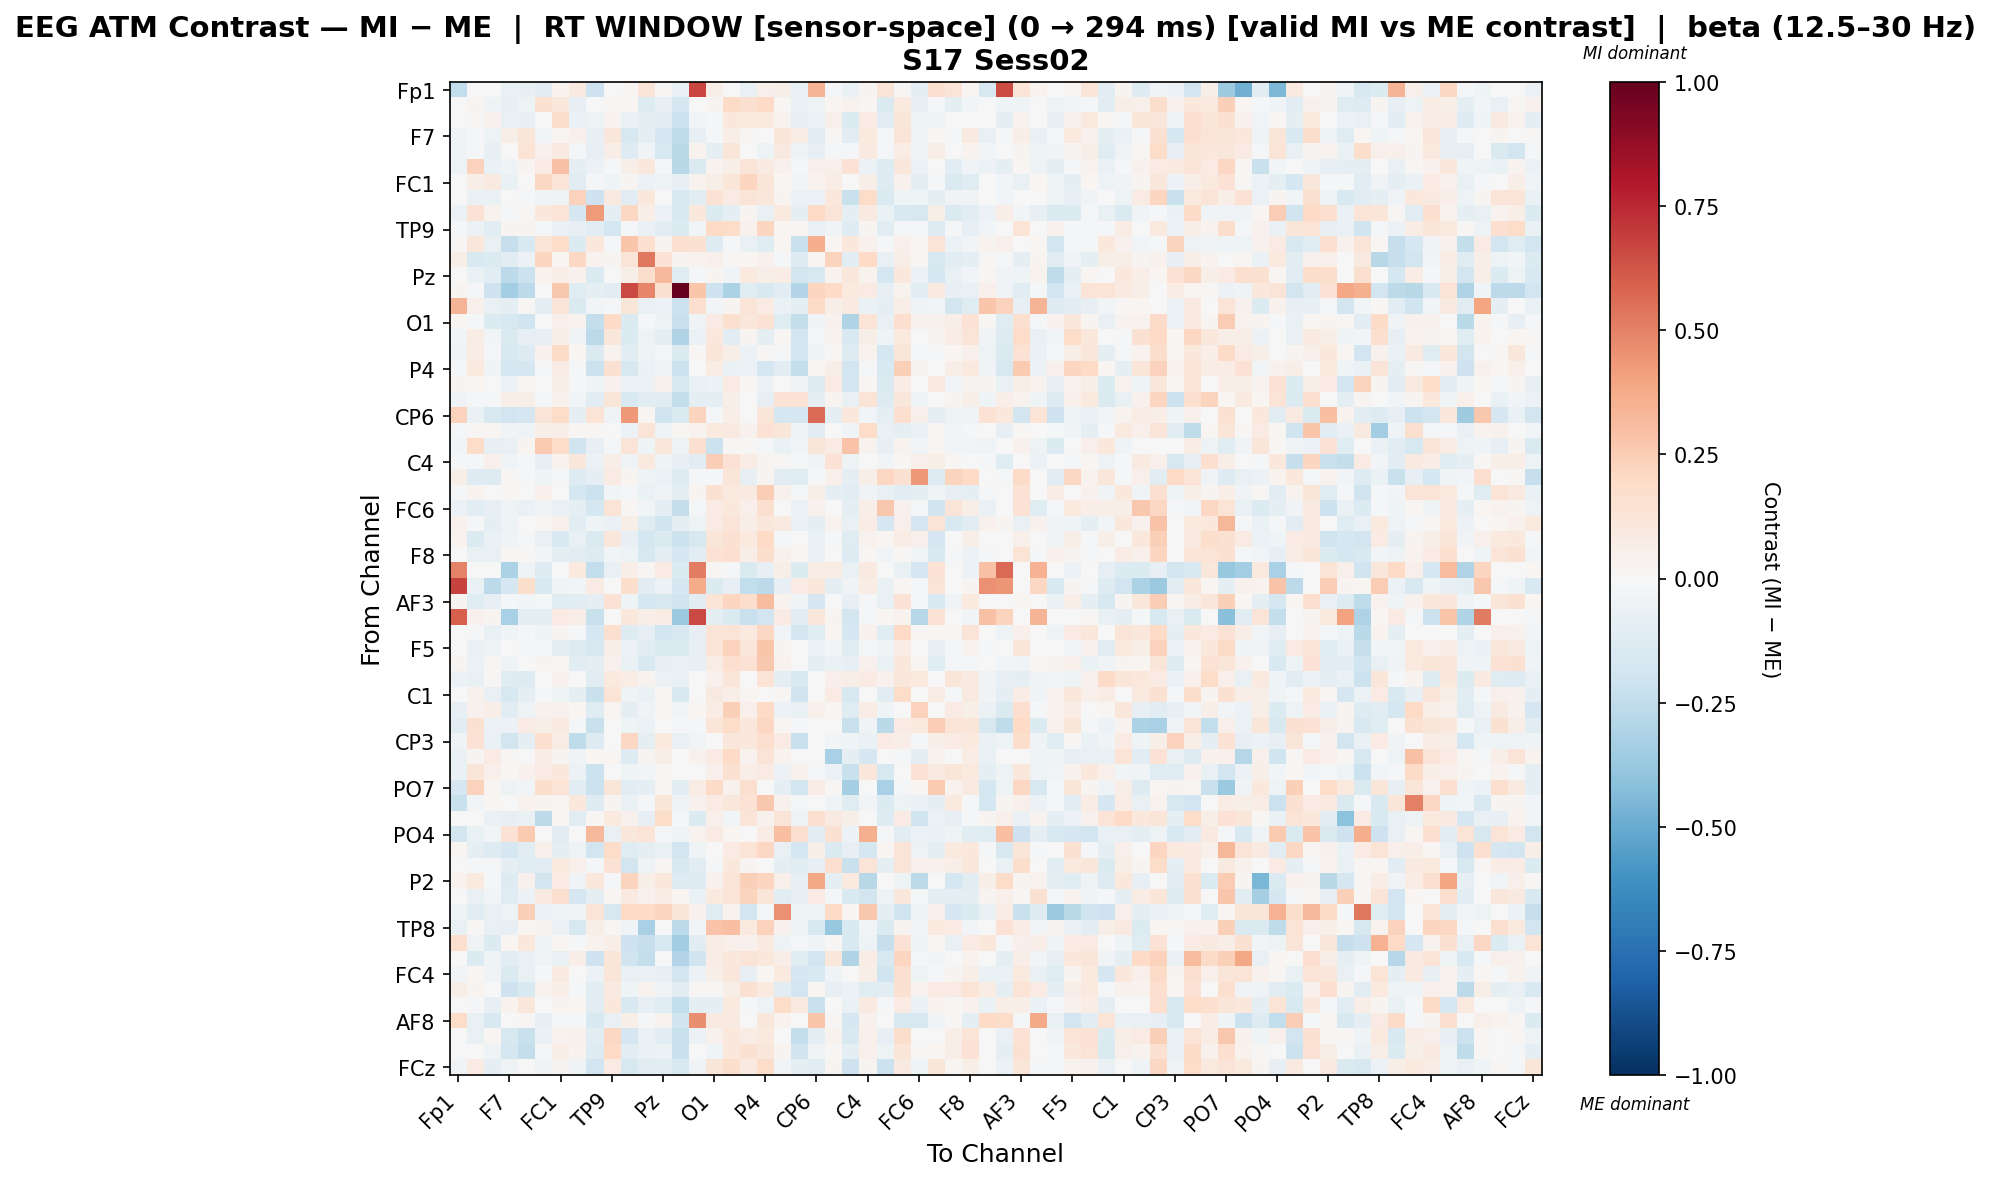

The data file committed next to this chart (first rows):
, Fp1, Fz, F3, F7, FT9, FC5, FC1, C3, T7, TP9, CP5, CP1, Pz, P3, P7, O1, Oz, O2, P4, P8, TP10, CP6, CP2
Fp1, -0.2475, 0.0, 0.0, -0.07719, -0.08576, -0.1055, 0.03867, 0.08619, -0.2067, 0.0002389, 0.01804, 0.1256, 0.01289, -0.06457, 0.6649, 0.06699, 0.007001, -0.07719, 0.0517, 0.05941, -0.07719, 0.3394, -0.01706
Fz, 0.0, 0.02909, -0.04125, -0.08484, -0.05466, 0.1507, 0.1064, -0.08101, 0.001351, 0.0108, 0.0184, -0.1312, -0.08135, -0.1647, -0.006358, 0.02512, 0.1878, 0.1597, 0.1975, 0.01311, -0.06749, -0.0529, 0.02111
F3, 0.0, 0.007995, 0.03914, -0.07733, -0.08075, -0.001068, 0.1731, -0.0678, -0.04728, 0.03585, -0.06964, -0.1003, -0.11, -0.2143, -0.02721, -0.02295, 0.1089, 0.1013, 0.09608, 0.03803, -0.08038, -0.056, 0.05212
F7, -0.03484, -0.01954, -0.05177, 0.05821, 0.1227, -0.02534, 0.01736, 0.05059, -0.08468, 0.1103, -0.161, -0.09945, -0.1676, -0.2573, -0.08345, -0.009291, 0.06525, 0.008474, -0.003174, 0.1173, 0.07706, -0.1088, 0.01456
FT9, -0.04264, -0.009461, -0.07875, -0.003071, 0.1339, 0.04676, 0.09328, -0.008468, -0.08044, 0.06793, -0.1293, -0.03801, -0.1563, -0.2692, 0.0352, -0.1005, 0.1249, -0.000909, -0.04984, 0.09061, -0.04872, -0.08228, -0.01015
FC5, -0.05333, 0.2286, -0.06665, -0.04201, 0.0294, 0.08376, 0.2959, -0.09329, -0.05736, -0.02186, 0.06072, 0.1165, -0.01743, -0.2735, -0.1438, 0.03794, 0.057, 0.1252, 0.08974, 0.04657, -0.02293, 0.04753, 0.04923
FC1, 0.005563, 0.06079, 0.09194, -0.06864, 0.002652, 0.209, 0.1327, -0.1172, -0.01397, -0.04232, 0.02731, -0.05867, -0.05053, -0.07993, 0.03636, 0.06181, 0.124, 0.2181, 0.1189, 0.02141, -0.0254, 0.03621, 0.07418
C3, 0.001784, -0.06485, -0.06857, 0.002738, -0.0163, -0.03814, -0.05374, 0.2286, -0.2054, 0.08834, -0.11, 0.1048, -0.007015, -0.1619, -0.1087, 0.1468, 0.08336, 0.1294, 0.1152, 0.02871, -0.05617, -0.05867, 0.1038
T7, -0.05945, 0.1452, 0.03641, -0.02189, 0.01077, 0.103, 0.1351, -0.1649, 0.4281, -0.09985, 0.2105, 0.06269, -0.0605, -0.1529, 0.1051, -0.1372, -0.09054, 0.02371, -0.07557, 0.09963, -0.08678, 0.1998, 0.1268
TP9, -0.02124, -0.06158, -0.1079, 0.02363, 0.02804, -0.01411, -0.06951, -0.08363, -0.1125, -0.1756, -0.01978, -0.06399, -0.1122, -0.1336, -0.02824, 0.1999, 0.1851, 0.04502, 0.212, 0.01644, 0.02263, -0.07126, -0.03687
CP5, 0.01201, 0.111, -0.07325, -0.2284, -0.1548, 0.1322, 0.1814, -0.1356, 0.1026, -0.008036, 0.2791, 0.1596, 0.02429, 0.158, 0.155, -0.1281, -0.02269, -0.07271, -0.1209, 0.01574, -0.2212, 0.3638, 0.02199
CP1, 0.05606, -0.1562, -0.139, -0.1126, -0.05767, 0.2126, 0.01897, 0.207, 0.03231, 0.03024, 0.1307, 0.5308, 0.145, 0.02363, 0.0334, 0.0495, 0.01302, 0.02072, 0.03961, -0.02159, -0.1284, 0.01901, 0.2219
Pz, 0.0, -0.06978, -0.1077, -0.2649, -0.2155, 0.03662, 0.06517, 0.0435, -0.1345, 0.003975, 0.05975, 0.1725, 0.3242, -0.1191, -0.008883, 0.02615, -0.03608, 0.09885, 0.05939, 0.07122, -0.1836, -0.1618, 0.03878
P3, 0.02351, -0.008093, -0.2084, -0.3394, -0.2646, 0.005679, 0.2707, -0.1246, -0.08874, -0.1065, 0.6595, 0.4856, 0.1516, 1.0, 0.2765, -0.2067, -0.3156, -0.1173, -0.1562, -0.1163, -0.2968, 0.2121, 0.1998
P7, 0.338, 0.05297, -0.07457, -0.09183, 0.01418, -0.09195, 0.1257, -0.1472, -0.02564, -0.01128, 0.1181, -0.07201, -0.05637, -0.2182, 0.1691, -0.02685, 0.02709, 0.1266, 0.08585, -0.06599, -0.0962, 0.188, 0.06124
O1, 0.0189, -0.01973, -0.1403, -0.164, -0.1963, -0.003921, 0.05172, 0.03706, -0.2355, 0.2019, -0.1479, -0.02232, -0.05162, -0.2214, -0.03768, 0.08067, 0.1623, 0.1172, 0.1464, -0.1208, -0.2401, -0.03779, 0.0439
Oz, -0.02516, 0.0719, -0.02786, -0.1432, -0.08418, -0.08589, 0.06748, -0.0373, -0.2649, 0.1155, -0.1332, -0.04943, -0.09994, -0.2971, -0.06374, 0.1078, -0.103, 0.02715, -0.09195, 0.01318, -0.1797, -0.0124, 0.03255
O2, -0.03724, 0.07366, -0.02148, -0.1541, -0.1302, 0.04243, 0.1953, 0.01881, -0.1459, 0.03202, -0.1099, -0.04019, -0.02301, -0.1369, 0.01494, 0.1203, 0.06216, -0.06221, 0.008537, -0.02245, -0.1895, -0.04103, 0.01485
P4, -0.01268, 0.09659, -0.04594, -0.1761, -0.1698, -0.01347, 0.07481, -0.016, -0.2116, 0.1505, -0.1582, -0.06666, -0.0335, -0.2155, 0.002399, 0.07375, -0.06451, -0.05858, -0.1749, -0.1107, -0.242, 0.02182, 0.05738
P8, 0.02409, 0.01855, -0.007484, -0.05763, 0.009544, -2.069914695116315e-05, 0.05659, -0.008909, -0.03926, 0.04089, -0.05944, -0.05977, 0.04338, -0.1605, -0.07789, -0.06179, 0.08086, 0.01389, -0.05803, 0.001785, -0.03316, -0.1281, 0.07905
TP10, -0.0334, -0.01176, -0.0149, 0.06392, 0.05778, -0.01276, 0.04027, -0.02586, -0.1168, 0.1177, -0.1512, -0.1053, -0.11, -0.2392, -0.08632, -0.09687, 0.05609, -0.002322, -0.08478, 0.1456, 0.1415, -0.09138, 0.02809
CP6, 0.2291, -0.06665, -0.1499, -0.1906, -0.1651, 0.1289, 0.1849, -0.09598, 0.1367, -0.03209, 0.4329, 0.02267, -0.1954, -0.1409, 0.2259, -0.01353, 0.06949, 0.005294, 0.1197, -0.1771, -0.1673, 0.5648, -0.09891
CP2, -0.01698, 0.008, 0.01931, -0.03595, -0.04511, 0.06007, 0.05903, 0.01532, 0.01478, -0.001081, -0.05638, 0.1307, -0.04354, 0.02282, 0.03875, 0.09603, 0.09, 0.04633, 0.1432, 0.1215, -0.04069, -0.1152, -0.001443
Cz, -0.02914, 0.1806, -0.07863, -0.07564, 0.0258, 0.2606, 0.1803, -0.1961, -0.0817, -0.014, 0.1308, -0.04338, 0.1171, -0.05067, 0.1572, -0.2166, 0.01253, 0.00786, -0.01993, -0.0683, -0.02975, 0.1204, 0.08054
C4, -0.01271, -0.01464, 0.05102, -0.03584, -0.01195, -0.08498, 0.03356, 0.1116, -0.0557, 0.0663, -0.03232, 0.1002, -0.0423, -0.07834, -0.1056, 0.243, 0.1437, 0.07587, 0.02417, 0.01425, -0.01194, -0.03267, 0.1466
T8, 0.05708, -0.1261, -0.1255, 0.008463, -0.01607, -0.03971, -0.01766, -0.1279, -0.08673, 0.08572, 0.025, -0.04104, -0.05506, -0.1295, -0.01676, -0.02277, 0.1186, -0.08556, 0.02427, -0.1117, -0.121, -0.01942, 0.04777
FT10, -0.01598, 0.03206, -0.006532, 0.01883, -0.004465, 0.05452, -0.005002, -0.173, -0.2126, -0.03124, -0.01002, -0.06995, -0.04317, -0.09394, 0.0298, 0.1535, 0.09634, 0.09147, 0.2481, 0.04467, -0.008023, 0.05572, -0.09173
FC6, -0.05572, -0.1106, -0.08181, -0.05413, -0.06277, -0.03369, -0.06267, -0.09158, -0.1749, 0.1343, 0.009493, -0.02574, -0.09227, -0.2404, -0.01973, 0.08315, 0.1043, 0.04695, 0.1611, -0.005994, -0.05736, 0.04273, -0.002732
FC2, 0.04556, -0.02286, -0.09557, -0.0508, 0.005795, 0.008421, 0.05018, -0.114, -0.04517, -0.06537, 0.05675, -0.1248, -0.198, -0.09627, -0.05, 0.08436, 0.1304, 0.07001, 0.111, 0.09078, -0.06562, -0.09861, 0.03894
F4, 0.03402, -0.1336, -0.06652, -0.04539, -0.0173, -0.07546, -0.1506, -0.07247, -0.1428, 0.1147, -0.07882, -0.1738, -0.1368, -0.2129, -0.1611, 0.1242, 0.1534, 0.09828, 0.2028, -0.01694, 0.005719, -0.06725, -0.008608
F8, -0.00683, -0.07458, -0.0778, 0.02334, 0.009278, -0.02985, -0.09763, -0.1163, -0.1327, -0.02791, -0.04982, -0.1602, -0.08912, -0.1642, -0.1075, 0.1451, 0.1665, 0.06777, 0.1761, 0.04133, 0.01994, -0.06259, -0.005089
Fp2, 0.4995, 0.0, 0.0, -0.3193, -0.04335, -0.1274, 0.0, 0.0951, -0.2431, -0.07463, 0.06278, 0.00967, 0.08322, -0.1369, 0.5147, 0.01542, -0.01593, -0.1459, -0.08396, 0.0587, -0.1362, 0.07709, 0.07517
AF7, 0.6764, -0.06457, -0.2653, -0.1705, 0.1762, -0.1555, -0.03591, -0.02544, 0.08031, 0.0, 0.1743, -0.1054, -0.05641, -0.1664, 0.368, -0.1368, -0.08458, -0.2456, -0.2635, -0.07913, 0.07943, 0.104, -0.08698
AF3, 0.02359, -0.1226, -0.08484, -0.01466, -0.0304, -0.02245, -0.1236, -0.1065, -0.0986, 0.1408, -0.03972, -0.1723, -0.1606, -0.1977, -0.1139, 0.1372, 0.2123, 0.1733, 0.3138, 0.03704, -0.03461, -0.1716, 0.0005467
AFz, 0.5997, 0.04349, 0.02862, -0.3231, -0.09803, -0.09717, 0.08409, 0.06575, -0.2252, 0.0, 0.1054, 0.06896, 0.07481, -0.3743, 0.658, -0.09545, -0.1446, -0.2218, -0.1939, 0.08534, -0.1161, 0.1144, 0.03087
F1, 0.0, -0.01706, -0.07395, -0.03954, -0.02067, -0.04526, 0.0309, -0.01832, -0.1763, 0.1633, -0.1279, -0.08582, -0.1811, -0.1559, -0.08084, 0.1397, 0.1374, 0.0989, 0.2084, -0.02953, -0.168, -0.1186, 0.01565
F5, -0.006659, -0.06878, -0.0447, 0.006728, -0.02272, -0.02243, -0.09016, -0.1261, -0.1602, 0.06087, -0.05597, -0.1039, -0.1398, -0.1483, -0.08305, 0.1276, 0.2282, 0.1106, 0.2807, 0.02799, -0.0008197, -0.05706, -0.02735
FT7, 0.02961, -0.05582, 0.01217, -0.04072, -0.005049, 0.03064, 0.01074, -0.103, -0.08647, 0.04025, -0.06633, -0.1517, -0.07813, -0.07658, -0.08378, 0.07183, 0.1648, 0.1464, 0.2656, 0.0355, 0.005811, -0.09729, -0.06475
FC3, -0.05629, -0.07274, 0.01314, -0.1206, -0.1286, -0.0004639, 0.04447, 0.004834, -0.1096, 0.1007, 0.07209, 0.03878, -0.0548, -0.07427, -8.474169425830003e-05, 0.03955, 0.1235, -0.0007598, 0.1341, -0.08606, -0.1543, -0.007144, 0.05377
C1, -0.006939, 0.04234, -0.07616, -0.1636, -0.09258, -0.008016, -0.04561, -0.08657, -0.2205, 0.1342, -0.04472, -0.06324, 0.01054, -0.1529, 0.0004079, 0.09166, 0.06709, 0.01913, -0.001815, 0.009813, -0.1968, -0.006791, 0.08587
C5, -0.08342, 0.03977, 0.06471, -0.1144, -0.05069, 0.04495, 0.04022, 0.0198, -0.1204, 0.01811, -0.08894, -0.03471, 0.02169, -0.02404, 0.02338, 0.07709, 0.2377, 0.04701, 0.2005, -0.05574, -0.07667, 0.05085, 0.02241
TP7, -0.1132, 0.1562, -0.06106, -0.0614, 0.08166, 0.05766, 0.09034, -0.01033, -0.222, -0.004895, -0.04607, -0.06172, -0.006634, -0.008237, -0.008237, 0.1209, 0.1814, 0.1112, 0.21, 0.02317, -0.02278, 0.004398, -0.00493
CP3, -0.03314, 0.1408, -0.06639, -0.1873, -0.1015, 0.1692, 0.07371, -0.255, -0.1258, -0.0008869, 0.2079, -0.08804, 0.09951, -0.07744, -0.0259, -0.003778, 0.1168, 0.1033, 0.1705, 0.08554, -0.2207, -0.0006611, -0.02627
P1, -0.06497, 0.0251, 0.07964, 0.01242, 0.001053, 0.07757, 0.02783, -0.03341, 0.02201, 0.02095, -0.1304, 0.02702, 0.06878, 0.007604, 0.04433, 0.0784, 0.2011, 0.03398, 0.1284, 0.03538, -0.005713, -0.00737, -0.3237
P5, -0.06265, 0.123, 0.05187, 0.01643, 0.04683, 0.08433, 0.1051, -0.056, -0.214, -0.003642, -0.03938, -0.02528, 0.02222, 0.0, 0.0, 0.05169, 0.1488, 0.06921, 0.08093, -0.06133, 0.04576, -0.01658, -0.05813
PO7, -0.1688, 0.2327, 0.02281, -0.05106, -0.02626, 0.178, 0.1399, -0.1079, -0.2163, 0.1187, -0.1039, -0.08843, 0.0209, -0.1024, 0.07092, 0.1879, 0.04052, 0.16, 0.005841, -0.09868, -0.1873, 0.07282, 0.01552
PO3, -0.2249, -0.02839, 0.01897, 0.002993, 0.03199, 0.02832, 0.02007, 0.1018, -0.1319, 0.02815, -0.0672, -0.02226, 0.1178, -0.05421, 0.04425, 0.08074, 0.1137, 0.1421, 0.2661, 0.04211, -0.01686, 0.003067, -0.03205
POz, 0.006044, 0.001725, -0.06586, -0.08369, -0.06919, -0.2622, 0.01178, -0.1028, 0.01406, 0.09821, 0.04645, -0.08215, 0.1856, -0.02176, -0.1355, 0.0472, -0.02804, 0.1307, 0.04271, 0.1314, -0.04819, 0.1607, 0.09171
PO4, -0.1823, -0.07436, -0.02896, 0.1466, 0.2589, -0.0015, -0.1111, 0.00331, 0.3215, -0.0707, 0.1157, 0.1329, -0.01336, -0.04306, 0.03477, 0.08476, 0.01855, 0.001306, 0.0707, 0.3015, 0.161, -0.1135, 0.1528
PO8, 0.01837, -0.09317, -0.129, -0.1677, -0.1068, 0.04927, -0.09318, -0.05083, -0.1951, 0.1804, -0.1186, -0.09498, -0.06852, -0.182, -0.04441, -0.001799, 0.07944, 0.1331, 0.2093, -0.07097, -0.1735, 0.05571, -0.1417
P6, 0.0, -0.02219, -0.01572, -0.09623, -0.1238, -0.1065, 0.09452, 0.04861, -0.01677, 0.1427, -0.1806, -0.04361, 0.016, -0.1619, -0.1132, -0.008928, 0.1044, 0.02824, -0.001015, -0.08964, -0.1195, -0.08334, 0.1667
P2, 0.03326, 0.0938, -0.01658, -0.1303, 0.04124, -0.1817, 0.08519, -0.03514, 0.1034, -0.009018, 0.2199, 0.06246, 0.107, -0.1266, -0.1282, 0.04568, 0.1307, 0.2352, 0.2171, 0.04733, -0.07989, 0.389, -0.1013
CPz, 0.0001901, -0.07423, -0.02411, -0.1207, -0.05669, 0.08687, 0.1584, -0.1648, -0.08892, 0.01623, 0.08824, 0.04041, 0.07517, 0.01633, -0.06295, 0.1007, 0.126, 0.222, 0.1204, -0.1023, -0.08269, 0.08192, -0.02072
CP4, -0.04074, -0.108, -0.07462, -0.04688, 0.2344, -0.05703, -0.04125, -0.03746, 0.1271, -0.1628, 0.2007, 0.1973, 0.2115, 0.1174, 0.04125, -0.1245, 0.03554, -0.1878, -0.008905, 0.458, -0.04686, -0.04302, 0.2029
TP8, -0.07266, 0.01477, -0.07367, -0.08506, 0.02322, 0.0304, -0.05533, -0.1598, 0.05474, 0.02343, -0.0344, -0.3233, -0.005883, -0.2614, -0.02967, 0.2856, 0.3023, 0.09472, 0.2343, 0.04591, -0.04458, -0.1539, -0.3811
C6, 0.1637, -0.03844, -0.1375, 0.0192, 0.1059, -0.04607, 0.02291, -0.008453, 0.03253, 0.06487, -0.2071, -0.2321, -0.1527, -0.3514, -0.1167, 0.07336, 0.05306, 0.04565, 0.08834, -0.05317, -0.007967, -0.04558, 0.01125
C2, 0.003696, -0.1348, -0.04078, -0.1158, -0.07434, -0.03241, -0.07372, 0.06782, -0.2071, 0.1175, -0.2029, -0.2389, 0.001525, -0.2921, -0.2018, 0.07075, 0.1054, 0.1299, 0.1019, 0.07023, -0.1249, -0.1895, 0.1136
FC4, -0.03116, 0.0212, -0.03717, -0.1477, -0.07116, -0.01583, 0.08752, 0.006429, -0.05669, 0.1243, -0.07355, -0.06789, -0.0844, -0.1805, -0.05828, 0.05926, 0.1123, -0.08208, 0.0139, 0.09715, -0.1644, -0.1506, -0.04441
FT8, 0.05854, 0.02698, -0.005912, -0.2089, -0.1549, 0.03134, 0.06616, -0.01904, -0.1132, 0.09101, -0.04637, 0.0349, -0.0313, -0.1164, 0.0115, 0.01454, 0.06761, 0.1503, 0.09598, -0.1047, -0.1903, 0.01821, -0.08032
F6, -0.007457, -0.009312, -0.08016, 0.03902, 0.1148, 0.0003065, 0.02549, 0.02125, -0.1129, 0.1051, -0.1487, -0.07905, -0.1216, -0.2484, -0.08797, -0.0967, 0.09713, -0.01894, -0.05384, 0.18, 0.08955, -0.2228, -0.003652
... 4 more rows
